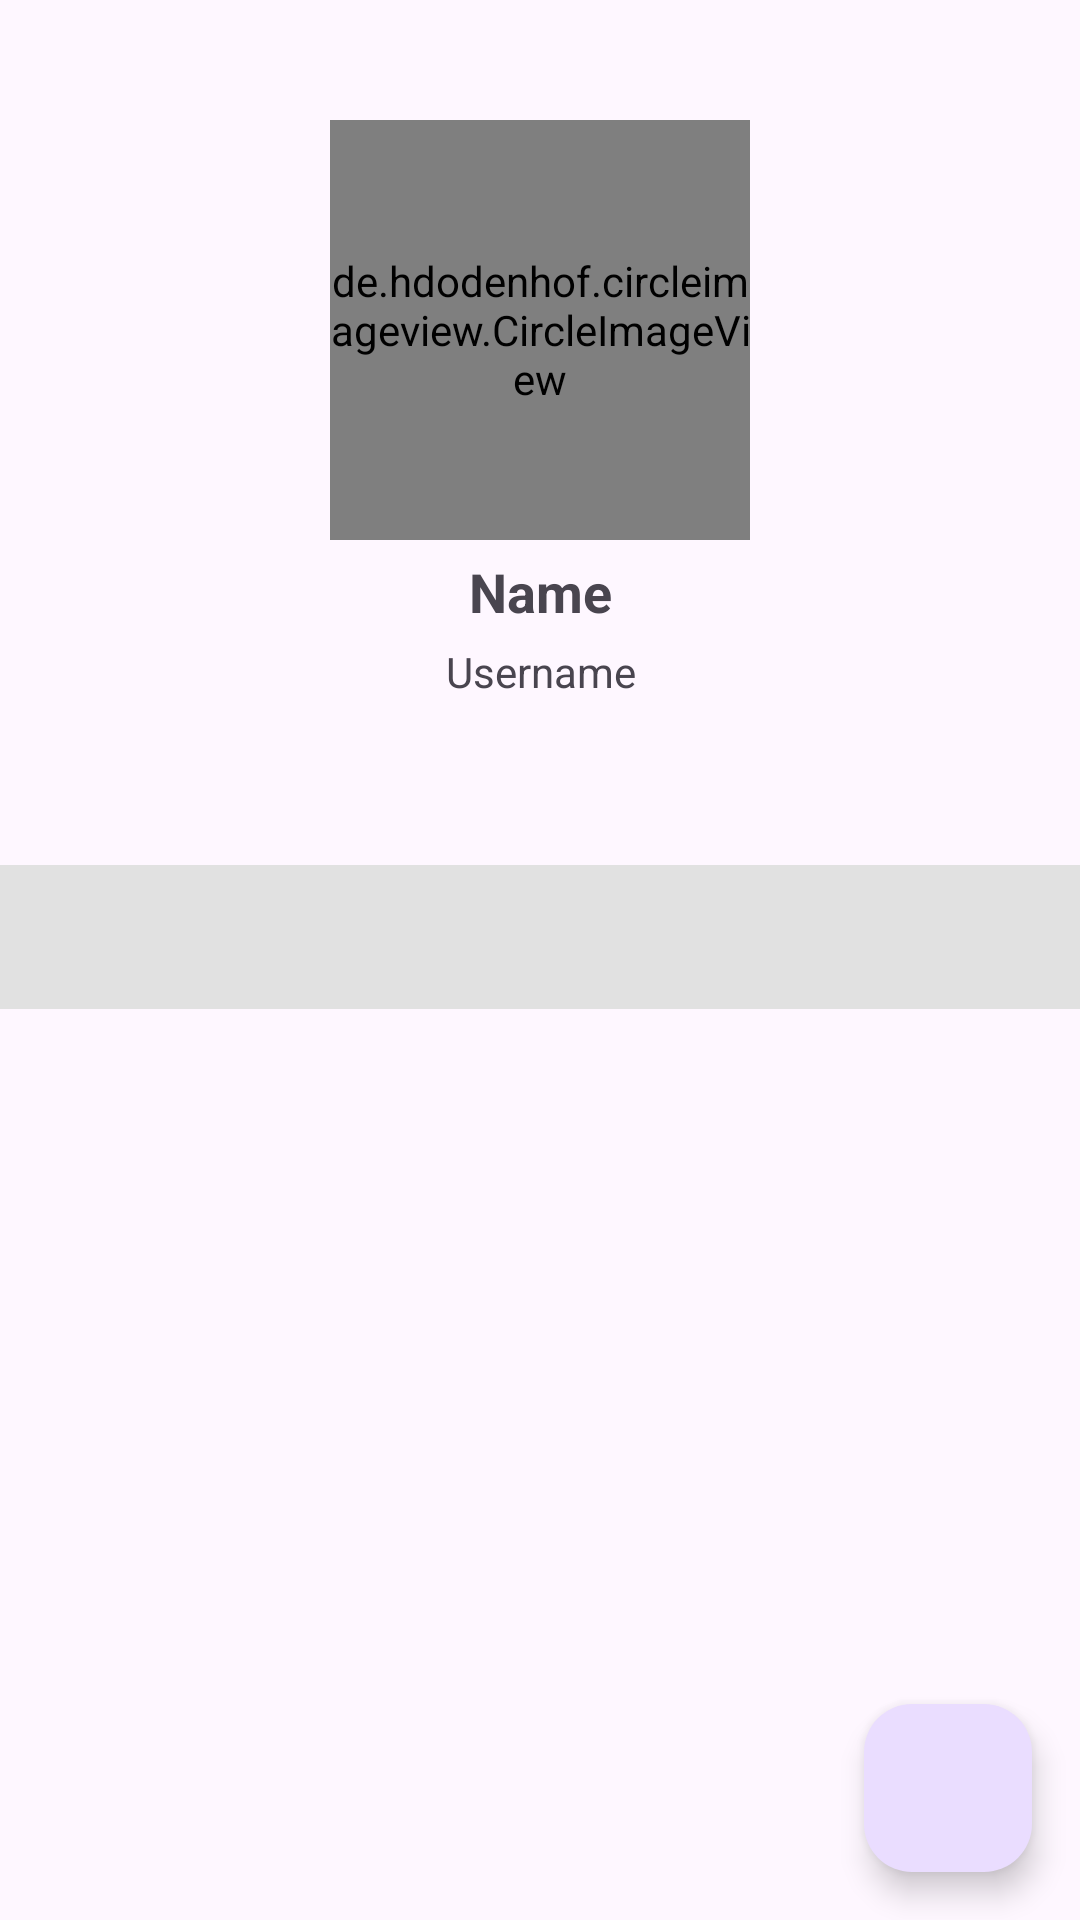

This screen was rendered from an Android layout file. Write that file and the resources it references.
<!-- AndroidManifest.xml: application theme Theme.GitHubUser -->
<!-- res/layout/activity_detail_user.xml -->
<?xml version="1.0" encoding="utf-8"?>
<androidx.constraintlayout.widget.ConstraintLayout
    xmlns:android="http://schemas.android.com/apk/res/android"
    xmlns:app="http://schemas.android.com/apk/res-auto"
    xmlns:tools="http://schemas.android.com/tools"
    android:layout_width="match_parent"
    android:layout_height="match_parent"
    tools:context=".ui.DetailUserActivity">

    <com.google.android.material.appbar.AppBarLayout
        android:layout_width="match_parent"
        android:layout_height="wrap_content"
        app:layout_constraintStart_toStartOf="parent"
        app:layout_constraintEnd_toStartOf="parent"
        app:layout_constraintTop_toTopOf="parent">

    </com.google.android.material.appbar.AppBarLayout>

    <de.hdodenhof.circleimageview.CircleImageView
        android:id="@+id/img_profile"
        android:layout_width="140dp"
        android:layout_height="140dp"
        android:layout_marginTop="40dp"
        app:layout_constraintEnd_toEndOf="parent"
        app:layout_constraintStart_toStartOf="parent"
        app:layout_constraintTop_toTopOf="parent"
        tools:src="@tools:sample/avatars" />



    <TextView
        android:id="@+id/tv_name"
        android:layout_width="wrap_content"
        android:layout_height="wrap_content"
        android:layout_marginTop="5dp"
        android:text="@string/name"
        android:textStyle="bold"
        android:textSize="18sp"
        app:layout_constraintEnd_toEndOf="@+id/img_profile"
        app:layout_constraintStart_toStartOf="@+id/img_profile"
        app:layout_constraintTop_toBottomOf="@+id/img_profile"/>

    <TextView
        android:id="@+id/tv_username"
        android:layout_width="wrap_content"
        android:layout_height="wrap_content"
        android:layout_marginTop="5dp"
        android:text="@string/username"
        android:textSize="14sp"
        app:layout_constraintEnd_toEndOf="@+id/tv_name"
        app:layout_constraintStart_toStartOf="@+id/tv_name"
        app:layout_constraintTop_toBottomOf="@+id/tv_name"/>

    <androidx.constraintlayout.widget.Guideline
        android:id="@+id/guideline"
        android:layout_width="0dp"
        android:layout_height="wrap_content"
        android:orientation="vertical"
        app:layout_constraintGuide_percent="0.5" />

    <TextView
        android:id="@+id/tv_followers"
        android:layout_width="wrap_content"
        android:layout_height="wrap_content"
        android:layout_marginTop="16dp"
        android:gravity="center_vertical"
        android:textSize="14sp"
        android:layout_marginEnd="16dp"
        tools:text="Followers"
        android:textStyle="bold"
        app:layout_constraintEnd_toStartOf="@+id/guideline"
        app:layout_constraintStart_toStartOf="parent"
        app:layout_constraintTop_toBottomOf="@+id/tv_username"/>

    <TextView
        android:id="@+id/tv_following"
        android:layout_width="wrap_content"
        android:layout_height="wrap_content"
        android:layout_marginTop="16dp"
        android:gravity="center_vertical"
        android:textSize="14sp"
        tools:text="Following"
        android:textStyle="bold"
        app:layout_constraintEnd_toEndOf="parent"
        app:layout_constraintStart_toStartOf="@+id/guideline"
        app:layout_constraintTop_toBottomOf="@+id/tv_username"/>

    <com.google.android.material.tabs.TabLayout
        android:id="@+id/tabs"
        android:layout_width="0dp"
        android:layout_height="wrap_content"
        android:layout_marginTop="20dp"
        android:background="@color/gray_light_1"
        app:tabIndicatorColor="@color/gray_light"
        app:tabTextColor="@color/black"
        app:layout_constraintEnd_toEndOf="parent"
        app:layout_constraintStart_toStartOf="parent"
        app:layout_constraintTop_toBottomOf="@+id/tv_following" />

    <androidx.viewpager2.widget.ViewPager2
        android:id="@+id/view_pager"
        android:layout_width="0dp"
        android:layout_height="0dp"
        app:layout_constraintBottom_toBottomOf="parent"
        app:layout_constraintEnd_toEndOf="parent"
        app:layout_constraintHorizontal_bias="1.0"
        app:layout_constraintStart_toStartOf="parent"
        app:layout_constraintTop_toBottomOf="@+id/tabs"
        app:layout_constraintVertical_bias="0.0" />

    <ProgressBar
        android:id="@+id/progressBar"
        style="?android:attr/progressBarStyle"
        android:layout_width="wrap_content"
        android:layout_height="wrap_content"
        android:visibility="gone"
        app:layout_constraintBottom_toBottomOf="parent"
        app:layout_constraintEnd_toEndOf="parent"
        app:layout_constraintHorizontal_bias="0.501"
        app:layout_constraintStart_toStartOf="parent"
        app:layout_constraintTop_toTopOf="parent"
        app:layout_constraintVertical_bias="0.163"
        tools:visibility="visible" />

    <com.google.android.material.floatingactionbutton.FloatingActionButton
        android:id="@+id/fab_fav"
        android:layout_width="wrap_content"
        android:layout_height="wrap_content"
        android:layout_margin="@dimen/_16dp"
        android:layout_marginEnd="@dimen/_32dp"
        android:layout_marginBottom="@dimen/_32dp"
        android:foregroundGravity="bottom"
        app:fabSize="normal"
        app:layout_constraintBottom_toBottomOf="parent"
        app:layout_constraintEnd_toEndOf="parent"
        app:srcCompat="@drawable/favorite_in" />



</androidx.constraintlayout.widget.ConstraintLayout>
<!-- resources referenced by this layout -->
<resources>
  <color name="black">#FF000000</color>
  <color name="gray_light">#B0BEC5</color>
  <color name="gray_light_1">#E1E1E1</color>
  <dimen name="_16dp">16dp</dimen>
  <dimen name="_32dp">32dp</dimen>
  <string name="name">Name</string>
  <string name="username">Username</string>
  <style name="Theme.GitHubUser" parent="Base.Theme.GitHubUser" />
  <style name="Base.Theme.GitHubUser" parent="Theme.Material3.DayNight.NoActionBar">
          
          
          <item name="colorPrimary">#BB86FC</item>
      </style>
</resources>
